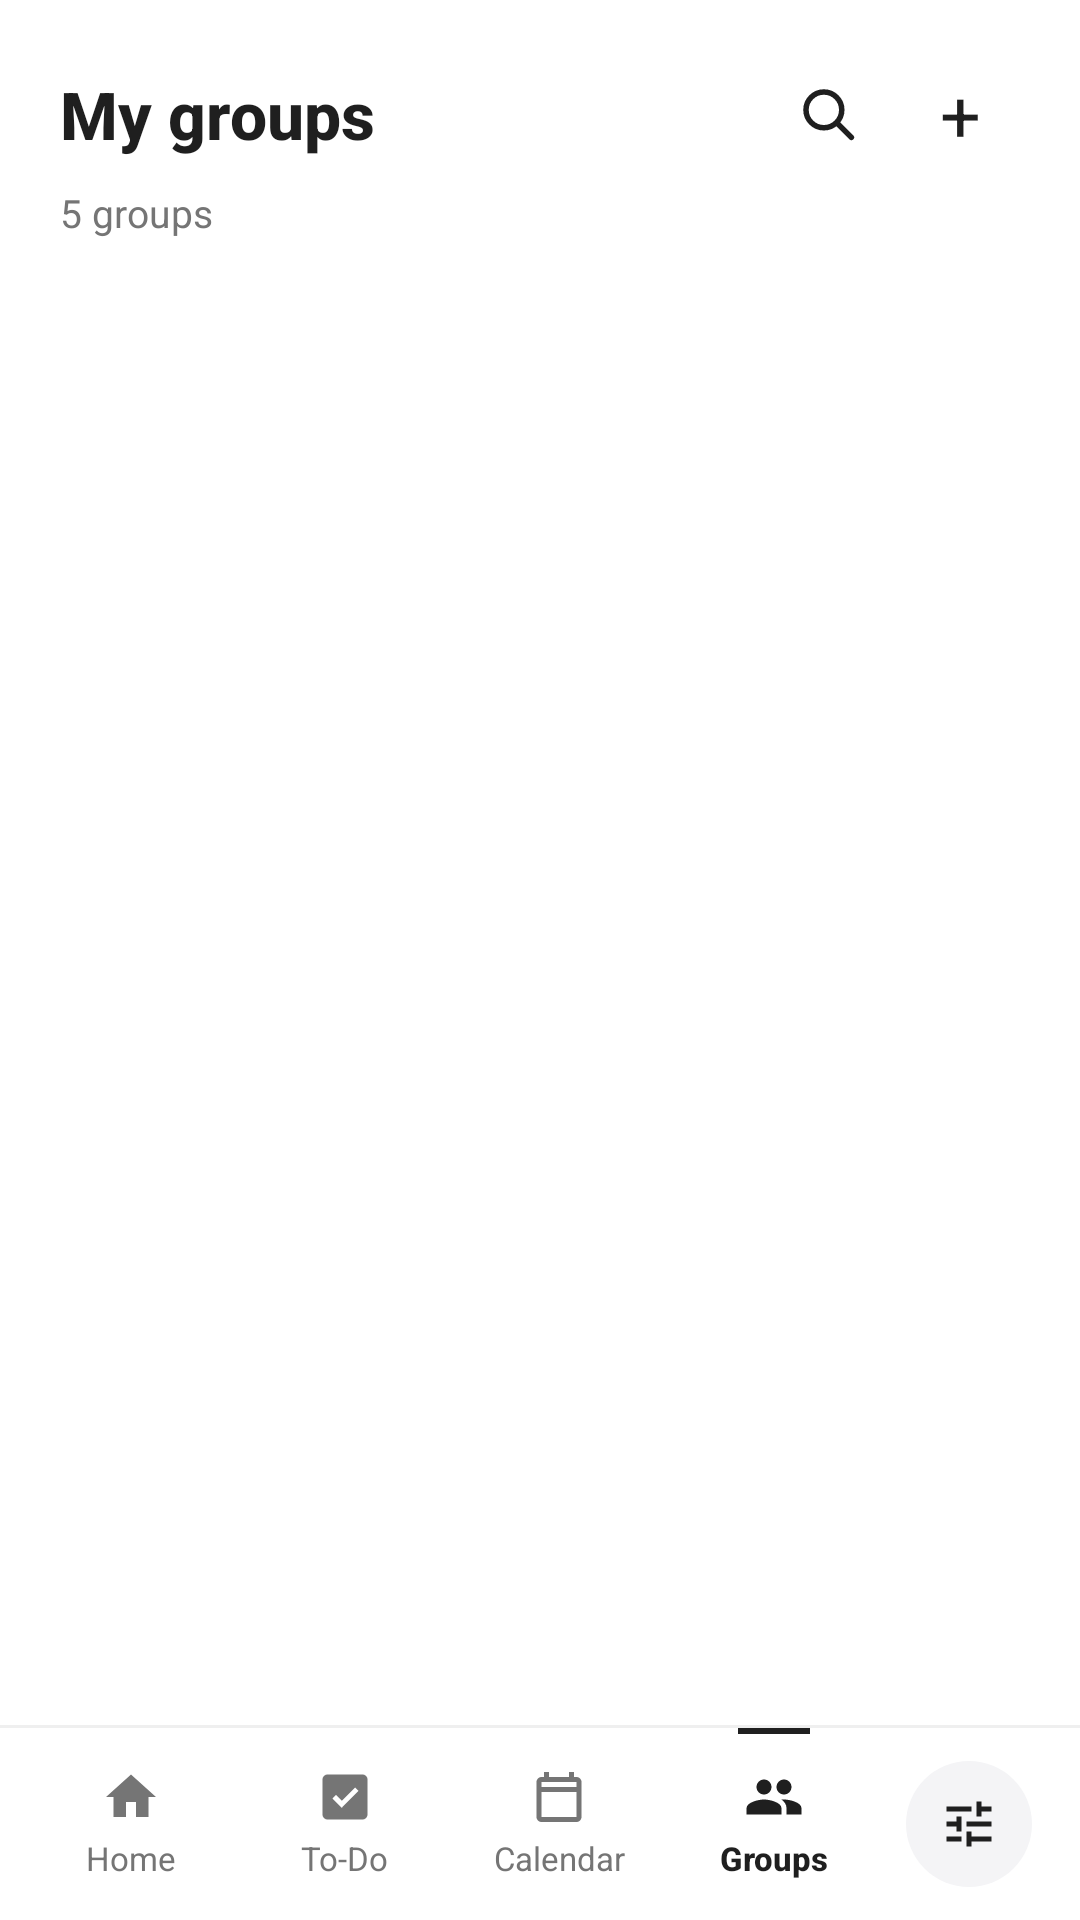

Layout XML and referenced resources for this Android screen:
<!-- AndroidManifest.xml: application theme Theme.PurrfectStudy_Anelka -->
<!-- res/layout/activity_groups_list.xml -->
<?xml version="1.0" encoding="utf-8"?>
<LinearLayout xmlns:android="http://schemas.android.com/apk/res/android"
    xmlns:tools="http://schemas.android.com/tools"
    android:layout_width="match_parent"
    android:layout_height="match_parent"
    android:background="#FFFFFF"
    android:fitsSystemWindows="true"
    android:orientation="vertical">

    
    <LinearLayout
        android:layout_width="match_parent"
        android:layout_height="wrap_content"
        android:gravity="center_vertical"
        android:orientation="horizontal"
        android:paddingHorizontal="20dp"
        android:paddingTop="18dp"
        android:paddingBottom="4dp">

        <TextView
            android:layout_width="0dp"
            android:layout_height="wrap_content"
            android:layout_weight="1"
            android:fontFamily="sans-serif-medium"
            android:text="My groups"
            android:textColor="#1F1F1F"
            android:textSize="22sp"
            android:textStyle="bold"
            tools:ignore="HardcodedText" />

        <ImageView
            android:id="@+id/btnSearchGroup"
            android:layout_width="40dp"
            android:layout_height="40dp"
            android:background="?attr/selectableItemBackgroundBorderless"
            android:clickable="true"
            android:contentDescription="Cari Grup"
            android:focusable="true"
            android:padding="9dp"
            android:src="@drawable/ic_search_mono"
            tools:ignore="HardcodedText" />

        <TextView
            android:id="@+id/btnAddGroup"
            android:layout_width="40dp"
            android:layout_height="40dp"
            android:layout_marginStart="4dp"
            android:background="?attr/selectableItemBackgroundBorderless"
            android:clickable="true"
            android:focusable="true"
            android:gravity="center"
            android:text="+"
            android:textColor="#1F1F1F"
            android:textSize="24sp"
            tools:ignore="HardcodedText" />
    </LinearLayout>

    
    <LinearLayout
        android:id="@+id/layoutSearchBar"
        android:layout_width="match_parent"
        android:layout_height="44dp"
        android:layout_marginHorizontal="20dp"
        android:layout_marginTop="6dp"
        android:layout_marginBottom="4dp"
        android:background="@drawable/bg_pill_light_gray"
        android:gravity="center_vertical"
        android:orientation="horizontal"
        android:paddingHorizontal="14dp"
        android:visibility="gone">

        <EditText
            android:id="@+id/etSearchGroup"
            android:layout_width="0dp"
            android:layout_height="match_parent"
            android:layout_weight="1"
            android:background="@null"
            android:hint="Cari nama atau ID grup (#PS-XXXX)..."
            android:imeOptions="actionSearch"
            android:importantForAutofill="no"
            android:inputType="text"
            android:maxLines="1"
            android:textColor="#1F1F1F"
            android:textColorHint="#8E8E93"
            android:textSize="13sp"
            tools:ignore="HardcodedText" />

        <TextView
            android:id="@+id/btnCloseSearch"
            android:layout_width="28dp"
            android:layout_height="28dp"
            android:clickable="true"
            android:focusable="true"
            android:gravity="center"
            android:text="✕"
            android:textColor="#757575"
            android:textSize="14sp"
            tools:ignore="HardcodedText" />
    </LinearLayout>

    <TextView
        android:id="@+id/tvGroupsCount"
        android:layout_width="wrap_content"
        android:layout_height="wrap_content"
        android:paddingHorizontal="20dp"
        android:paddingBottom="10dp"
        android:text="5 groups"
        android:textColor="#757575"
        android:textSize="13sp"
        tools:ignore="HardcodedText" />

    
    <androidx.core.widget.NestedScrollView
        android:id="@+id/scrollGroupsList"
        android:layout_width="match_parent"
        android:layout_height="0dp"
        android:layout_weight="1"
        android:descendantFocusability="blocksDescendants"
        android:fillViewport="true"
        android:scrollbars="none">

        <LinearLayout
            android:id="@+id/containerGroupsList"
            android:layout_width="match_parent"
            android:layout_height="wrap_content"
            android:orientation="vertical"
            android:paddingBottom="24dp" />
    </androidx.core.widget.NestedScrollView>

    
    <View
        android:layout_width="match_parent"
        android:layout_height="1dp"
        android:background="#EFEFEF" />

    <LinearLayout
        android:layout_width="match_parent"
        android:layout_height="64dp"
        android:background="#FFFFFF"
        android:baselineAligned="false"
        android:gravity="center_vertical"
        android:orientation="horizontal"
        android:paddingStart="8dp"
        android:paddingEnd="16dp">

        <LinearLayout
            android:id="@+id/navHome"
            android:layout_width="0dp"
            android:layout_height="match_parent"
            android:layout_weight="1"
            android:background="?attr/selectableItemBackgroundBorderless"
            android:clickable="true"
            android:focusable="true"
            android:gravity="center"
            android:orientation="vertical">

            <ImageView
                android:layout_width="20dp"
                android:layout_height="20dp"
                android:contentDescription="Home"
                android:src="@drawable/ic_nav_home_gray"
                tools:ignore="HardcodedText" />

            <TextView
                android:layout_width="wrap_content"
                android:layout_height="wrap_content"
                android:layout_marginTop="3dp"
                android:fontFamily="sans-serif"
                android:text="Home"
                android:textColor="#757575"
                android:textSize="11sp"
                tools:ignore="HardcodedText" />
        </LinearLayout>

        <LinearLayout
            android:id="@+id/navTodo"
            android:layout_width="0dp"
            android:layout_height="match_parent"
            android:layout_weight="1"
            android:background="?attr/selectableItemBackgroundBorderless"
            android:clickable="true"
            android:focusable="true"
            android:gravity="center"
            android:orientation="vertical">

            <ImageView
                android:layout_width="20dp"
                android:layout_height="20dp"
                android:contentDescription="To-Do"
                android:src="@drawable/ic_nav_todo"
                tools:ignore="HardcodedText" />

            <TextView
                android:layout_width="wrap_content"
                android:layout_height="wrap_content"
                android:layout_marginTop="3dp"
                android:fontFamily="sans-serif"
                android:text="To-Do"
                android:textColor="#757575"
                android:textSize="11sp"
                tools:ignore="HardcodedText" />
        </LinearLayout>

        <LinearLayout
            android:id="@+id/navCalendar"
            android:layout_width="0dp"
            android:layout_height="match_parent"
            android:layout_weight="1"
            android:background="?attr/selectableItemBackgroundBorderless"
            android:clickable="true"
            android:focusable="true"
            android:gravity="center"
            android:orientation="vertical">

            <ImageView
                android:layout_width="20dp"
                android:layout_height="20dp"
                android:contentDescription="Calendar"
                android:src="@drawable/ic_nav_calendar"
                tools:ignore="HardcodedText" />

            <TextView
                android:layout_width="wrap_content"
                android:layout_height="wrap_content"
                android:layout_marginTop="3dp"
                android:fontFamily="sans-serif"
                android:text="Calendar"
                android:textColor="#757575"
                android:textSize="11sp"
                tools:ignore="HardcodedText" />
        </LinearLayout>

        <FrameLayout
            android:id="@+id/navGroups"
            android:layout_width="0dp"
            android:layout_height="match_parent"
            android:layout_weight="1"
            android:clickable="true"
            android:focusable="true">

            <View
                android:layout_width="24dp"
                android:layout_height="2dp"
                android:layout_gravity="top|center_horizontal"
                android:background="#1F1F1F" />

            <LinearLayout
                android:layout_width="wrap_content"
                android:layout_height="wrap_content"
                android:layout_gravity="center"
                android:gravity="center"
                android:orientation="vertical">

                <ImageView
                    android:layout_width="20dp"
                    android:layout_height="20dp"
                    android:contentDescription="Groups"
                    android:src="@drawable/ic_nav_groups_dark"
                    tools:ignore="HardcodedText" />

                <TextView
                    android:layout_width="wrap_content"
                    android:layout_height="wrap_content"
                    android:layout_marginTop="3dp"
                    android:fontFamily="sans-serif-medium"
                    android:text="Groups"
                    android:textColor="#1F1F1F"
                    android:textSize="11sp"
                    android:textStyle="bold"
                    tools:ignore="HardcodedText" />
            </LinearLayout>
        </FrameLayout>

        <FrameLayout
            android:id="@+id/btnQuickSettings"
            android:layout_width="42dp"
            android:layout_height="42dp"
            android:layout_marginStart="8dp"
            android:background="@drawable/bg_circle_button_gray"
            android:clickable="true"
            android:contentDescription="Pengaturan"
            android:focusable="true"
            tools:ignore="HardcodedText">

            <ImageView
                android:layout_width="20dp"
                android:layout_height="20dp"
                android:layout_gravity="center"
                android:contentDescription="Pengaturan"
                android:src="@drawable/ic_tune"
                tools:ignore="HardcodedText" />
        </FrameLayout>
    </LinearLayout>

</LinearLayout>
<!-- resources referenced by this layout -->
<resources>
  <!-- drawable bg_circle_button_gray (drawable) -->
  <?xml version="1.0" encoding="utf-8"?>
  <shape xmlns:android="http://schemas.android.com/apk/res/android"
      android:shape="oval">
      <solid android:color="#F4F4F6" />
  </shape>
  <!-- drawable bg_pill_light_gray (drawable) -->
  <?xml version="1.0" encoding="utf-8"?>
  <shape xmlns:android="http://schemas.android.com/apk/res/android"
      android:shape="rectangle">
      <solid android:color="#F3F3F3" />
      <corners android:radius="16dp" />
  </shape>
  <!-- drawable ic_nav_calendar (drawable) -->
  <?xml version="1.0" encoding="utf-8"?>
  <vector xmlns:android="http://schemas.android.com/apk/res/android"
      android:width="20dp"
      android:height="20dp"
      android:viewportWidth="24"
      android:viewportHeight="24">
      <path
          android:fillColor="#757575"
          android:pathData="M19,4h-1V2h-2v2H8V2H6v2H5C3.9,4 3,4.9 3,6v14c0,1.1 0.9,2 2,2h14c1.1,0 2,-0.9 2,-2V6C21,4.9 20.1,4 19,4zM19,20H5V10h14V20zM19,8H5V6h14V8z" />
  </vector>
  <!-- drawable ic_nav_groups_dark (drawable) -->
  <?xml version="1.0" encoding="utf-8"?>
  <vector xmlns:android="http://schemas.android.com/apk/res/android"
      android:width="20dp"
      android:height="20dp"
      android:viewportWidth="24"
      android:viewportHeight="24">
      <path
          android:fillColor="#1F1F1F"
          android:pathData="M16,11c1.66,0 2.99,-1.34 2.99,-3S17.66,5 16,5c-1.66,0 -3,1.34 -3,3s1.34,3 3,3zM8,11c1.66,0 2.99,-1.34 2.99,-3S9.66,5 8,5C6.34,5 5,6.34 5,8s1.34,3 3,3zM8,13c-2.33,0 -7,1.17 -7,3.5V19h14v-2.5c0,-2.33 -4.67,-3.5 -7,-3.5zM16,13c-0.29,0 -0.62,0.02 -0.97,0.05 1.16,0.84 1.97,1.97 1.97,3.45V19h6v-2.5c0,-2.33 -4.67,-3.5 -7,-3.5z" />
  </vector>
  <!-- drawable ic_nav_home_gray (drawable) -->
  <?xml version="1.0" encoding="utf-8"?>
  <vector xmlns:android="http://schemas.android.com/apk/res/android"
      android:width="20dp"
      android:height="20dp"
      android:viewportWidth="24"
      android:viewportHeight="24">
      <path
          android:fillColor="#757575"
          android:pathData="M10,20v-6h4v6h5v-8h3L12,3 2,12h3v8z" />
  </vector>
  <!-- drawable ic_nav_todo (drawable) -->
  <?xml version="1.0" encoding="utf-8"?>
  <vector xmlns:android="http://schemas.android.com/apk/res/android"
      android:width="20dp"
      android:height="20dp"
      android:viewportWidth="24"
      android:viewportHeight="24">
      <path
          android:fillColor="#757575"
          android:pathData="M19,3H5C3.9,3 3,3.9 3,5v14c0,1.1 0.9,2 2,2h14c1.1,0 2,-0.9 2,-2V5C21,3.9 20.1,3 19,3zM10.7,16.3l-3.7,-3.7 1.4,-1.4 2.3,2.3 5.3,-5.3 1.4,1.4 -6.7,6.7z" />
  </vector>
  <!-- drawable ic_search_mono (drawable) -->
  <?xml version="1.0" encoding="utf-8"?>
  <vector xmlns:android="http://schemas.android.com/apk/res/android"
      android:width="22dp"
      android:height="22dp"
      android:viewportWidth="24"
      android:viewportHeight="24">
      <path
          android:fillColor="#00000000"
          android:strokeColor="#1F1F1F"
          android:strokeWidth="2"
          android:strokeLineCap="round"
          android:pathData="M10.5,10.5 m-6.5,0 a6.5,6.5 0 1,0 13,0 a6.5,6.5 0 1,0 -13,0 M15.3,15.3 L20.5,20.5" />
  </vector>
  <!-- drawable ic_tune (drawable) -->
  <?xml version="1.0" encoding="utf-8"?>
  <vector xmlns:android="http://schemas.android.com/apk/res/android"
      android:width="20dp"
      android:height="20dp"
      android:viewportWidth="24"
      android:viewportHeight="24">
      <path
          android:fillColor="#1F1F1F"
          android:pathData="M3,17v2h6v-2H3zM3,5v2h10V5H3zM13,21v-2h8v-2h-8v-2h-2v6h2zM7,9v2H3v2h4v2h2V9H7zM21,13v-2H11v2H21zM15,9h2V7h4V5h-4V3h-2V9z" />
  </vector>
  <style name="Theme.PurrfectStudy_Anelka" parent="Base.Theme.PurrfectStudy_Anelka" />
  <style name="Base.Theme.PurrfectStudy_Anelka" parent="Theme.Material3.DayNight.NoActionBar">
          
          
      </style>
</resources>
